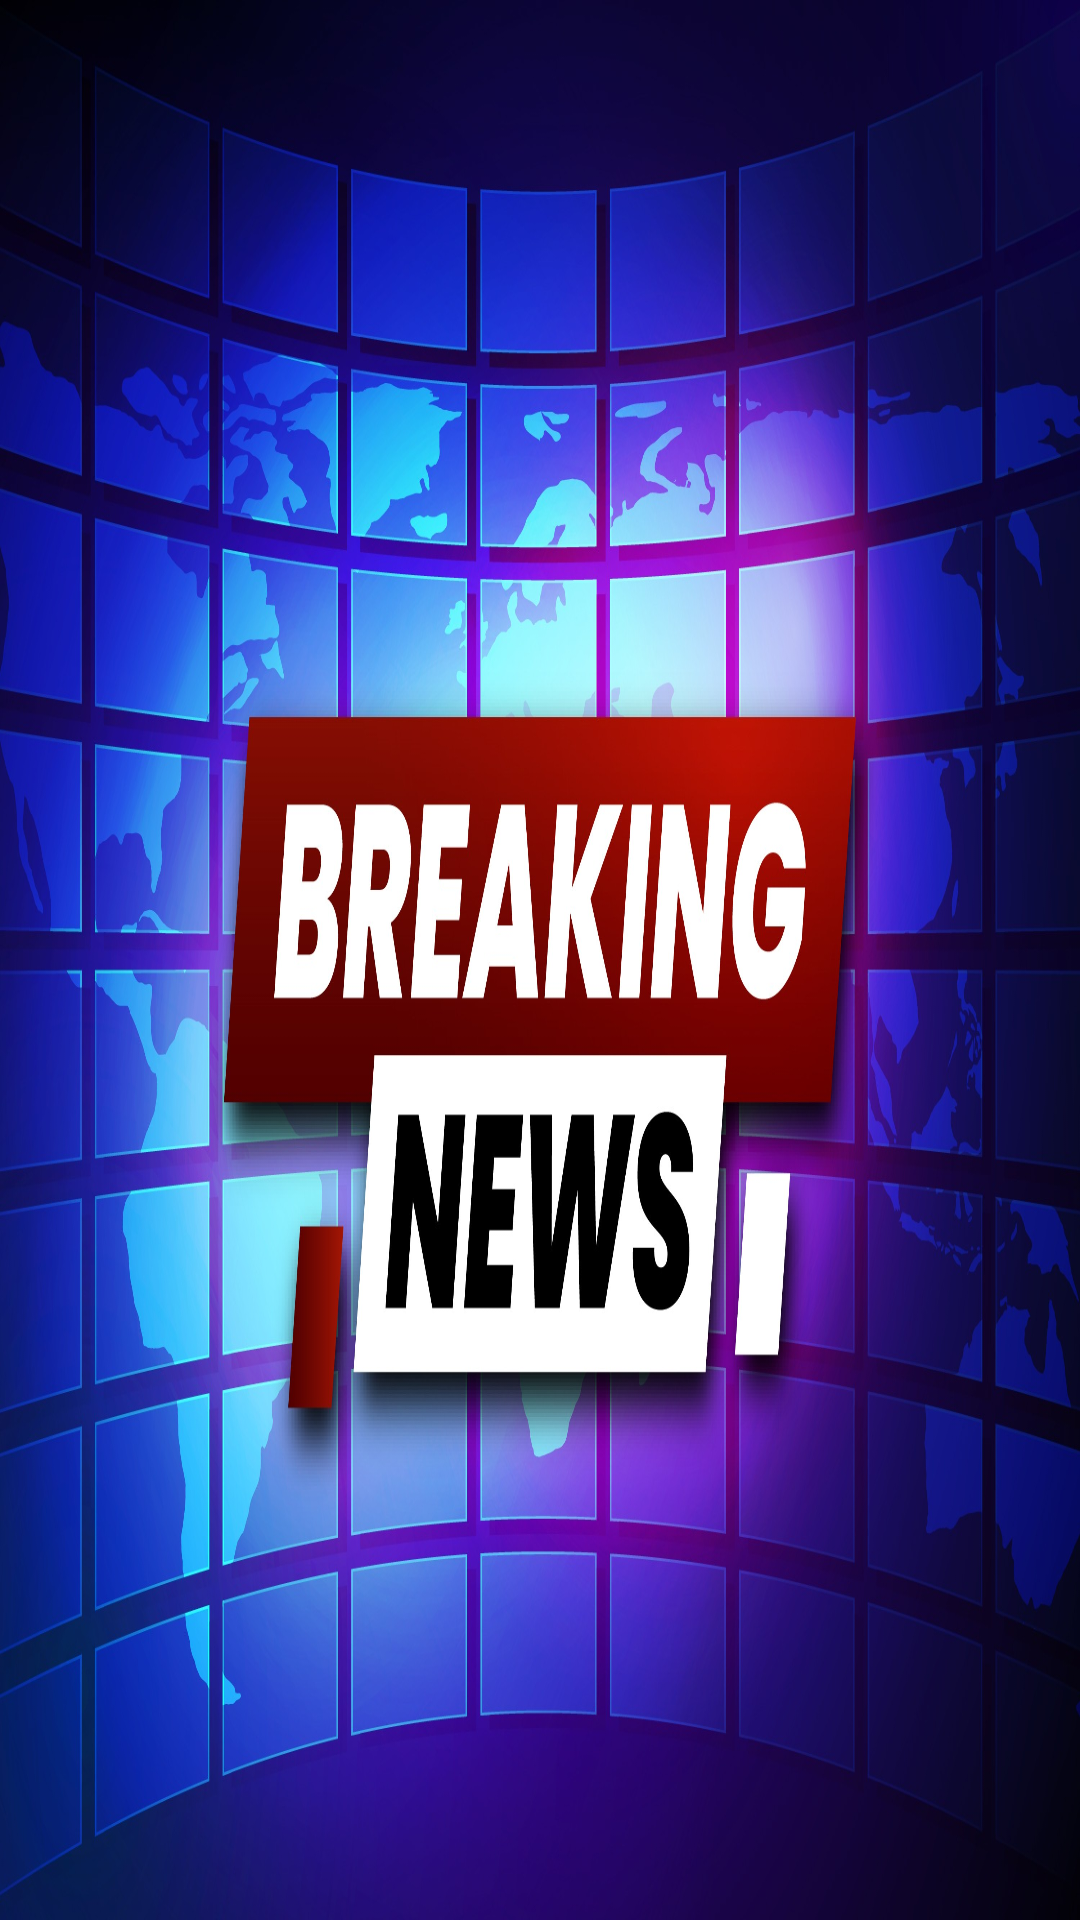

Write the Android layout XML for this screen, with the resource values it uses.
<!-- AndroidManifest.xml: activity theme Theme.AppCompat.Light.NoActionBar -->
<!-- res/layout/activity_splash.xml -->
<?xml version="1.0" encoding="utf-8"?>
<androidx.constraintlayout.widget.ConstraintLayout xmlns:android="http://schemas.android.com/apk/res/android"
    xmlns:app="http://schemas.android.com/apk/res-auto"
    xmlns:tools="http://schemas.android.com/tools"
    android:layout_width="match_parent"
    android:layout_height="match_parent"
    android:background="@drawable/news"
    tools:context=".Ui.Activities.SplashActivity">
</androidx.constraintlayout.widget.ConstraintLayout>
<!-- resources referenced by this layout -->
<resources>
  <!-- drawable news: jpg bitmap (drawable-hdpi, 195254 bytes) -->
</resources>
